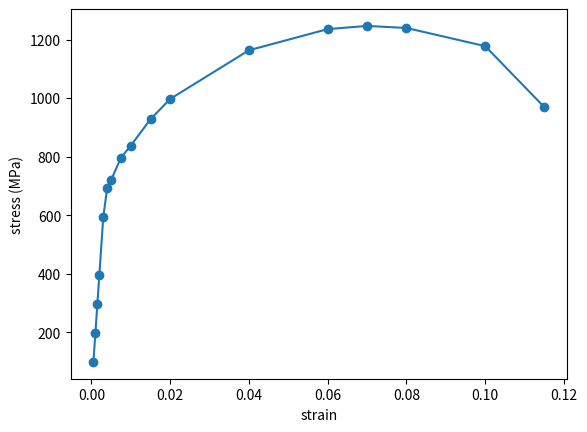

Source code (Python):
from cmath import pi
import matplotlib.pyplot as plt
import numpy as np
diameter = 12.8
init_length = 50.8
stress = lambda x: x / (((diameter/2)*(10**(-3)))**2 * np.pi) * (10**(-6))
strain =  lambda x: (x-init_length) / init_length
force = np.array([12700, 25400, 38100, 50800, 76200, 89100, 92700, 102500, 107800, 119400, 128300, 149700, 159000, 160400, 159500, 151500, 124700])
length = np.array([50.825, 50.851, 50.876, 50.902, 50.952, 51.003, 51.054, 51.181, 51.308, 51.562, 51.816 ,52.832, 53.848, 54.356, 54.864, 55.880, 56.642])
lines = plt.plot(strain(length), stress(force))
plt.xlabel("strain")
plt.ylabel("stress (MPa)")
plt.setp(lines, marker = "o")
plt.show()
